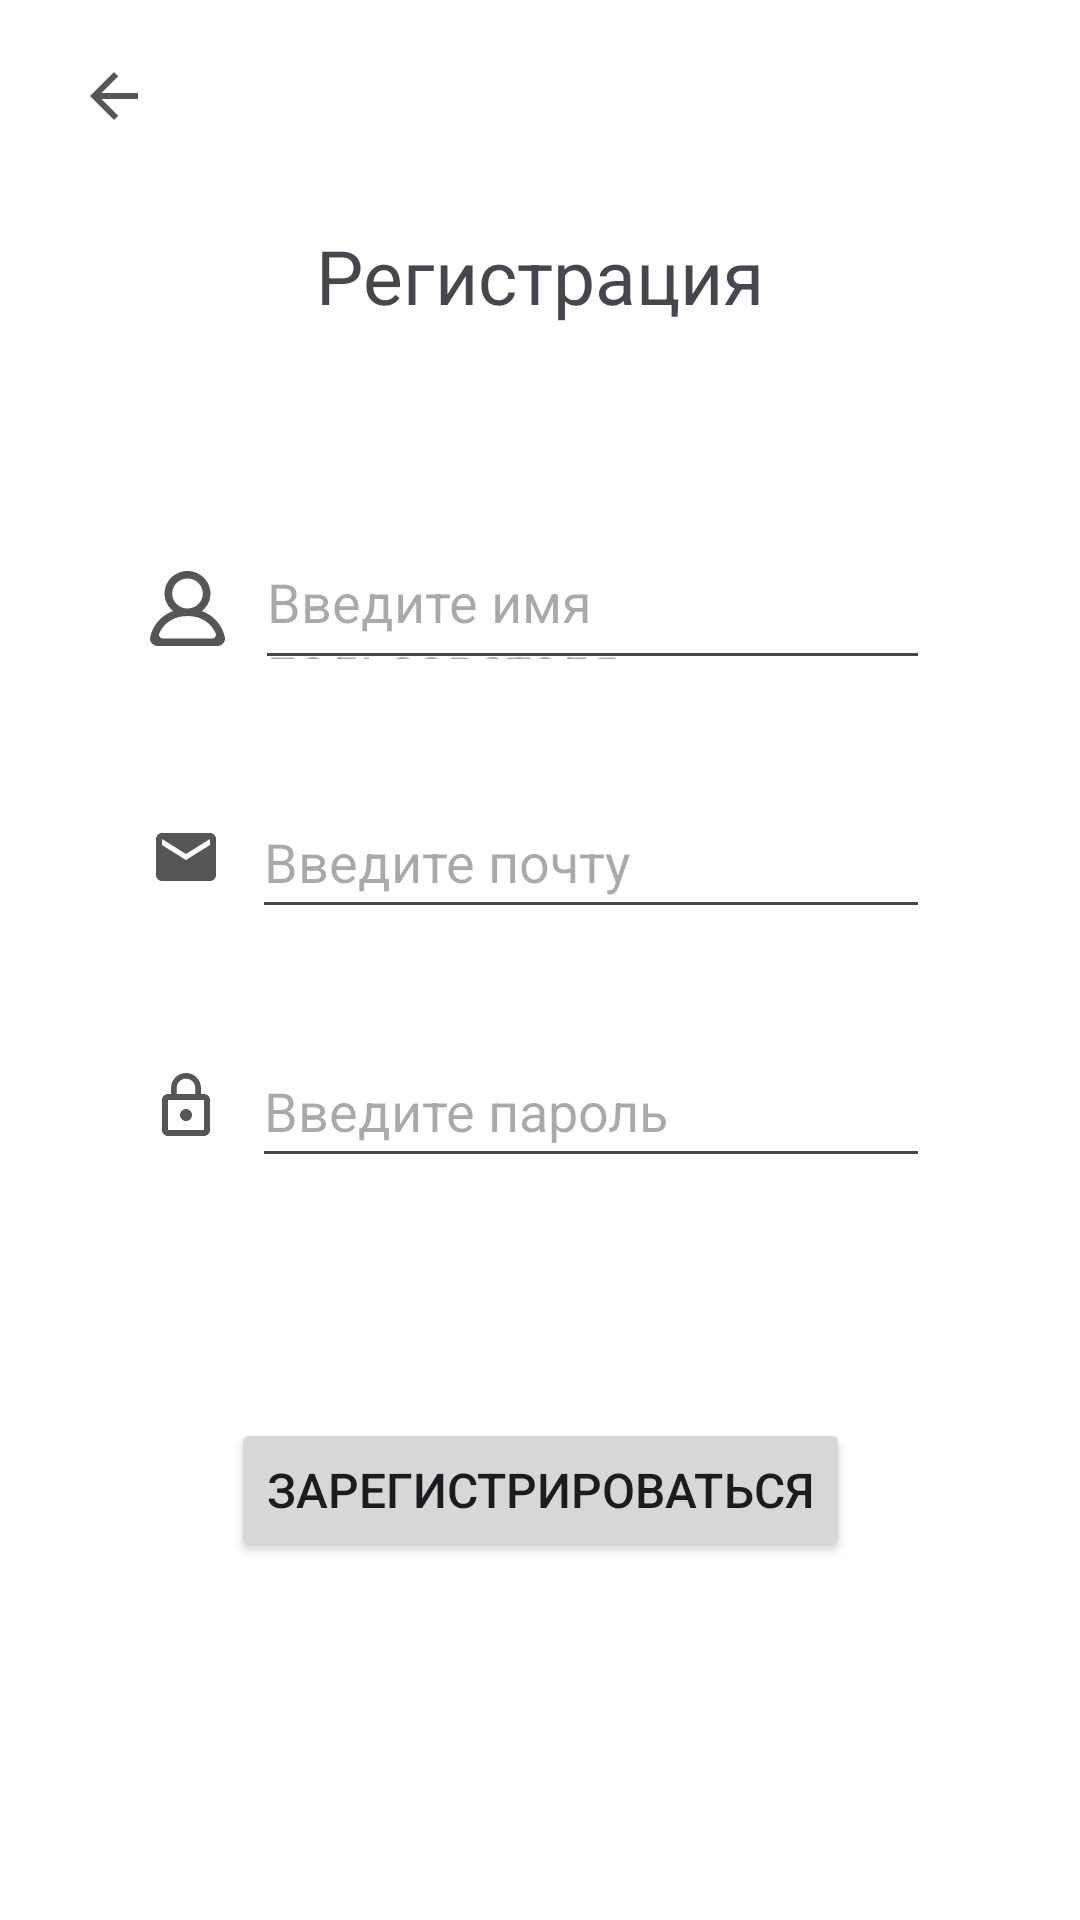

Android layout source for this screen:
<!-- AndroidManifest.xml: application theme Theme.TastyMatch -->
<!-- res/layout/activity_sign_up.xml -->
<?xml version="1.0" encoding="utf-8"?>
<androidx.constraintlayout.widget.ConstraintLayout xmlns:android="http://schemas.android.com/apk/res/android"
    xmlns:app="http://schemas.android.com/apk/res-auto"
    xmlns:tools="http://schemas.android.com/tools"
    android:id="@+id/main"
    android:layout_width="match_parent"
    android:layout_height="match_parent"
    tools:context=".SignUpActivity"
    android:background="@color/white">

    <ImageButton
        android:id="@+id/back_to_login"
        android:layout_width="wrap_content"
        android:layout_height="wrap_content"
        android:layout_marginStart="26dp"
        android:layout_marginTop="20dp"
        android:src="@drawable/baseline_arrow_back_24"
        app:layout_constraintStart_toStartOf="parent"
        app:layout_constraintTop_toTopOf="parent"
        android:background="@color/white"/>

    <TextView
        android:id="@+id/signup_text"
        android:layout_width="wrap_content"
        android:layout_height="wrap_content"
        android:layout_marginTop="75dp"
        android:text="Регистрация"
        android:textSize="25dp"
        app:layout_constraintEnd_toEndOf="parent"
        app:layout_constraintStart_toStartOf="parent"
        app:layout_constraintTop_toTopOf="parent" />

    <LinearLayout
        android:id="@+id/username_layout"
        android:layout_width="match_parent"
        android:layout_height="wrap_content"
        app:layout_constraintTop_toBottomOf="@+id/signup_text"
        android:layout_marginTop="70dp"
        android:layout_marginHorizontal="50sp">

        <ImageView
            android:layout_width="25dp"
            android:layout_height="match_parent"
            android:src="@drawable/username_icon"/>

        <EditText
            android:id="@+id/usernameEt"
            android:layout_width="match_parent"
            android:layout_height="48dp"
            android:hint="Введите имя пользователя"
            android:layout_marginStart="10dp"/>

    </LinearLayout>

    <LinearLayout
        android:id="@+id/email_layout"
        android:layout_width="match_parent"
        android:layout_height="wrap_content"
        app:layout_constraintTop_toBottomOf="@+id/username_layout"
        android:layout_marginTop="35dp"
        android:layout_marginHorizontal="50sp">

        <ImageView
            android:layout_width="wrap_content"
            android:layout_height="match_parent"
            android:src="@drawable/baseline_email_24"/>

        <EditText
            android:id="@+id/emailEt"
            android:layout_width="match_parent"
            android:layout_height="48dp"
            android:hint="Введите почту"
            android:layout_marginStart="10dp"/>

    </LinearLayout>

    <LinearLayout
        android:id="@+id/password_layout"
        android:layout_width="match_parent"
        android:layout_height="wrap_content"
        app:layout_constraintTop_toBottomOf="@+id/email_layout"
        android:layout_marginTop="35dp"
        android:layout_marginHorizontal="50sp">

        <ImageView
            android:layout_width="wrap_content"
            android:layout_height="match_parent"
            android:src="@drawable/baseline_lock_outline_24"/>

        <EditText
            android:id="@+id/passwordEt"
            android:layout_width="match_parent"
            android:layout_height="48dp"
            android:hint="Введите пароль"
            android:layout_marginStart="10dp"/>

    </LinearLayout>

    <Button
        android:id="@+id/signupBtn"
        android:layout_width="wrap_content"
        android:layout_height="wrap_content"
        android:layout_marginTop="80dp"
        android:text="Зарегистрироваться"
        android:textSize="16dp"
        app:layout_constraintEnd_toEndOf="parent"
        app:layout_constraintStart_toStartOf="parent"
        app:layout_constraintTop_toBottomOf="@+id/password_layout" />

</androidx.constraintlayout.widget.ConstraintLayout>
<!-- resources referenced by this layout -->
<resources>
  <color name="white">#FFFFFFFF</color>
  <!-- drawable baseline_arrow_back_24 (drawable) -->
  <vector xmlns:android="http://schemas.android.com/apk/res/android" android:autoMirrored="true" android:height="24dp" android:tint="#565656" android:viewportHeight="24" android:viewportWidth="24" android:width="24dp">
        
      <path android:fillColor="@android:color/white" android:pathData="M20,11H7.83l5.59,-5.59L12,4l-8,8 8,8 1.41,-1.41L7.83,13H20v-2z"/>
      
  </vector>
  <!-- drawable baseline_email_24 (drawable) -->
  <vector xmlns:android="http://schemas.android.com/apk/res/android" android:height="24dp" android:tint="#565656" android:viewportHeight="24" android:viewportWidth="24" android:width="24dp">
        
      <path android:fillColor="@android:color/white" android:pathData="M20,4L4,4c-1.1,0 -1.99,0.9 -1.99,2L2,18c0,1.1 0.9,2 2,2h16c1.1,0 2,-0.9 2,-2L22,6c0,-1.1 -0.9,-2 -2,-2zM20,8l-8,5 -8,-5L4,6l8,5 8,-5v2z"/>
      
  </vector>
  <!-- drawable baseline_lock_outline_24 (drawable) -->
  <vector xmlns:android="http://schemas.android.com/apk/res/android" android:height="24dp" android:tint="#565656" android:viewportHeight="24" android:viewportWidth="24" android:width="24dp">
        
      <path android:fillColor="@android:color/white" android:pathData="M12,17c1.1,0 2,-0.9 2,-2s-0.9,-2 -2,-2s-2,0.9 -2,2S10.9,17 12,17zM18,8h-1V6c0,-2.76 -2.24,-5 -5,-5S7,3.24 7,6v2H6c-1.1,0 -2,0.9 -2,2v10c0,1.1 0.9,2 2,2h12c1.1,0 2,-0.9 2,-2V10C20,8.9 19.1,8 18,8zM8.9,6c0,-1.71 1.39,-3.1 3.1,-3.1s3.1,1.39 3.1,3.1v2H8.9V6zM18,20H6V10h12V20z"/>
      
  </vector>
  <!-- drawable username_icon (drawable) -->
  <vector xmlns:android="http://schemas.android.com/apk/res/android"
      android:width="800dp"
      android:height="800dp"
      android:viewportWidth="20"
      android:viewportHeight="20">
      <path
          android:pathData="M16.563,18L3.438,18C2.732,18 2.21,17.303 2.477,16.662C3.713,13.698 6.617,12 10,12C13.384,12 16.288,13.698 17.524,16.662C17.791,17.303 17.269,18 16.563,18M5.917,6C5.917,3.794 7.749,2 10,2C12.252,2 14.083,3.794 14.083,6C14.083,8.206 12.252,10 10,10C7.749,10 5.917,8.206 5.917,6M19.956,17.636C19.214,14.277 16.892,11.798 13.837,10.673C15.456,9.396 16.4,7.331 16.053,5.07C15.651,2.447 13.424,0.348 10.735,0.042C7.023,-0.381 3.875,2.449 3.875,6C3.875,7.89 4.769,9.574 6.164,10.673C3.107,11.798 0.787,14.277 0.044,17.636C-0.225,18.857 0.779,20 2.054,20L17.946,20C19.222,20 20.226,18.857 19.956,17.636"
          android:strokeWidth="1"
          android:fillColor="#565656"
          android:fillType="evenOdd"
          android:strokeColor="#00000000"/>
  </vector>
  <style name="Theme.TastyMatch" parent="Base.Theme.TastyMatch" />
  <style name="Base.Theme.TastyMatch" parent="Theme.Material3.DayNight.NoActionBar">
          
          
      </style>
</resources>
